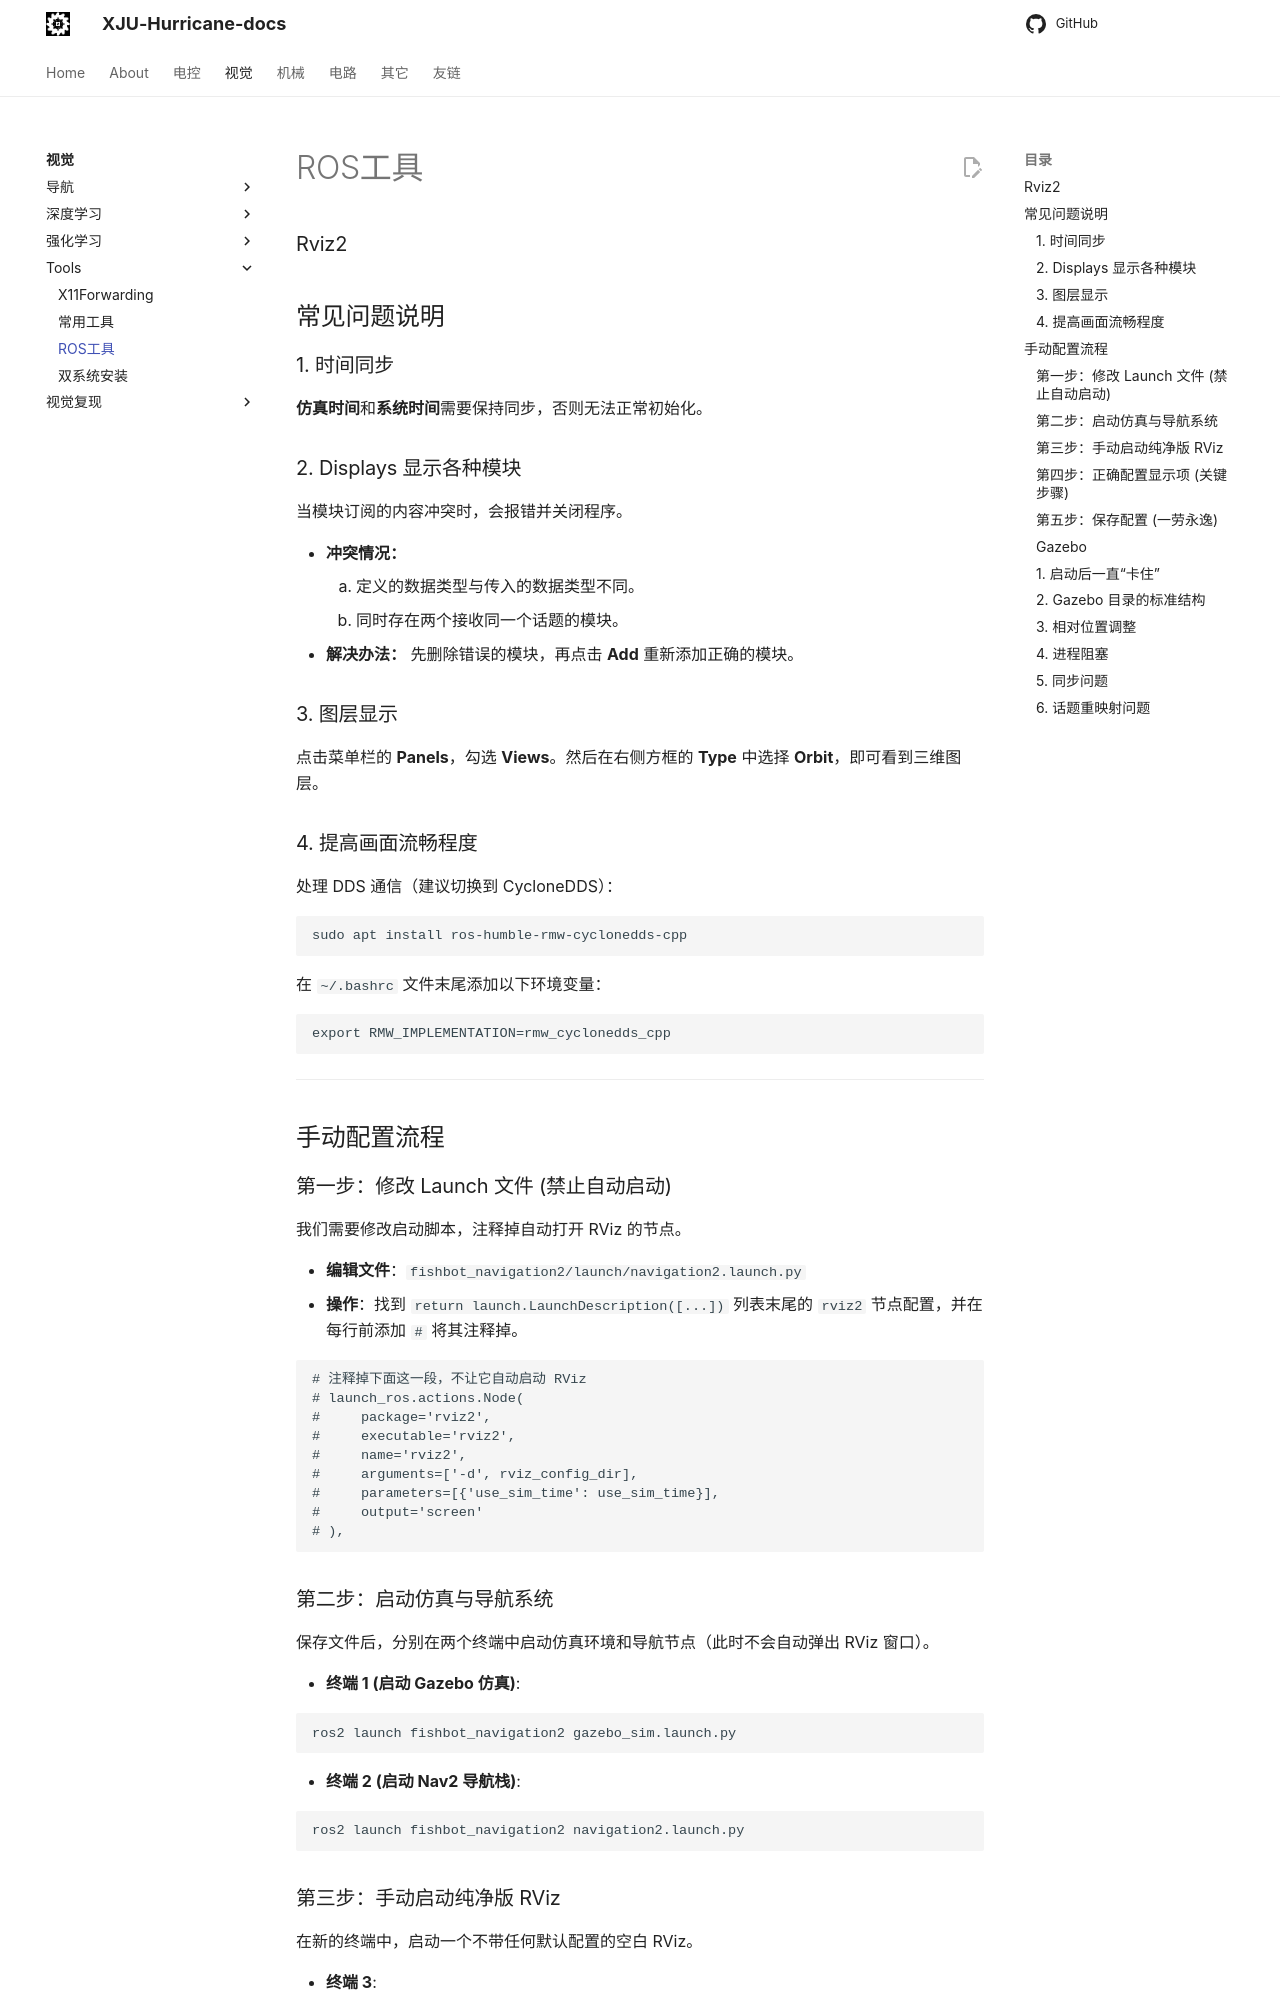

repository: XJU-Hurricane-Team/xju-hurricane-team.github.io · page: Vision/Tools/ROS工具/index.html · generator: mkdocs

# ROS工具



### Rviz2

## 常见问题说明

### 1. 时间同步

**仿真时间**和**系统时间**需要保持同步，否则无法正常初始化。

### 2. Displays 显示各种模块

当模块订阅的内容冲突时，会报错并关闭程序。

- **冲突情况：**
  1. 定义的数据类型与传入的数据类型不同。
  2. 同时存在两个接收同一个话题的模块。
- **解决办法：** 先删除错误的模块，再点击 **Add** 重新添加正确的模块。

### 3. 图层显示

点击菜单栏的 **Panels**，勾选 **Views**。然后在右侧方框的 **Type** 中选择 **Orbit**，即可看到三维图层。

### 4. 提高画面流畅程度

处理 DDS 通信（建议切换到 CycloneDDS）：

```
sudo apt install ros-humble-rmw-cyclonedds-cpp
```

在 `~/.bashrc` 文件末尾添加以下环境变量：

```
export RMW_IMPLEMENTATION=rmw_cyclonedds_cpp
```

------

## 手动配置流程

### 第一步：修改 Launch 文件 (禁止自动启动)

我们需要修改启动脚本，注释掉自动打开 RViz 的节点。

- **编辑文件**：`fishbot_navigation2/launch/navigation2.launch.py`
- **操作**：找到 `return launch.LaunchDescription([...])` 列表末尾的 `rviz2` 节点配置，并在每行前添加 `#` 将其注释掉。

```
# 注释掉下面这一段，不让它自动启动 RViz
# launch_ros.actions.Node(
#     package='rviz2',
#     executable='rviz2',
#     name='rviz2',
#     arguments=['-d', rviz_config_dir],
#     parameters=[{'use_sim_time': use_sim_time}],
#     output='screen'
# ),
```

### 第二步：启动仿真与导航系统

保存文件后，分别在两个终端中启动仿真环境和导航节点（此时不会自动弹出 RViz 窗口）。

- **终端 1 (启动 Gazebo 仿真)**:

```
ros2 launch fishbot_navigation2 gazebo_sim.launch.py
```

- **终端 2 (启动 Nav2 导航栈)**:

```
ros2 launch fishbot_navigation2 navigation2.launch.py
```

### 第三步：手动启动纯净版 RViz

在新的终端中，启动一个不带任何默认配置的空白 RViz。

- **终端 3**:

```
# 手动启动一个空的 RViz
ros2 run rviz2 rviz2
```
